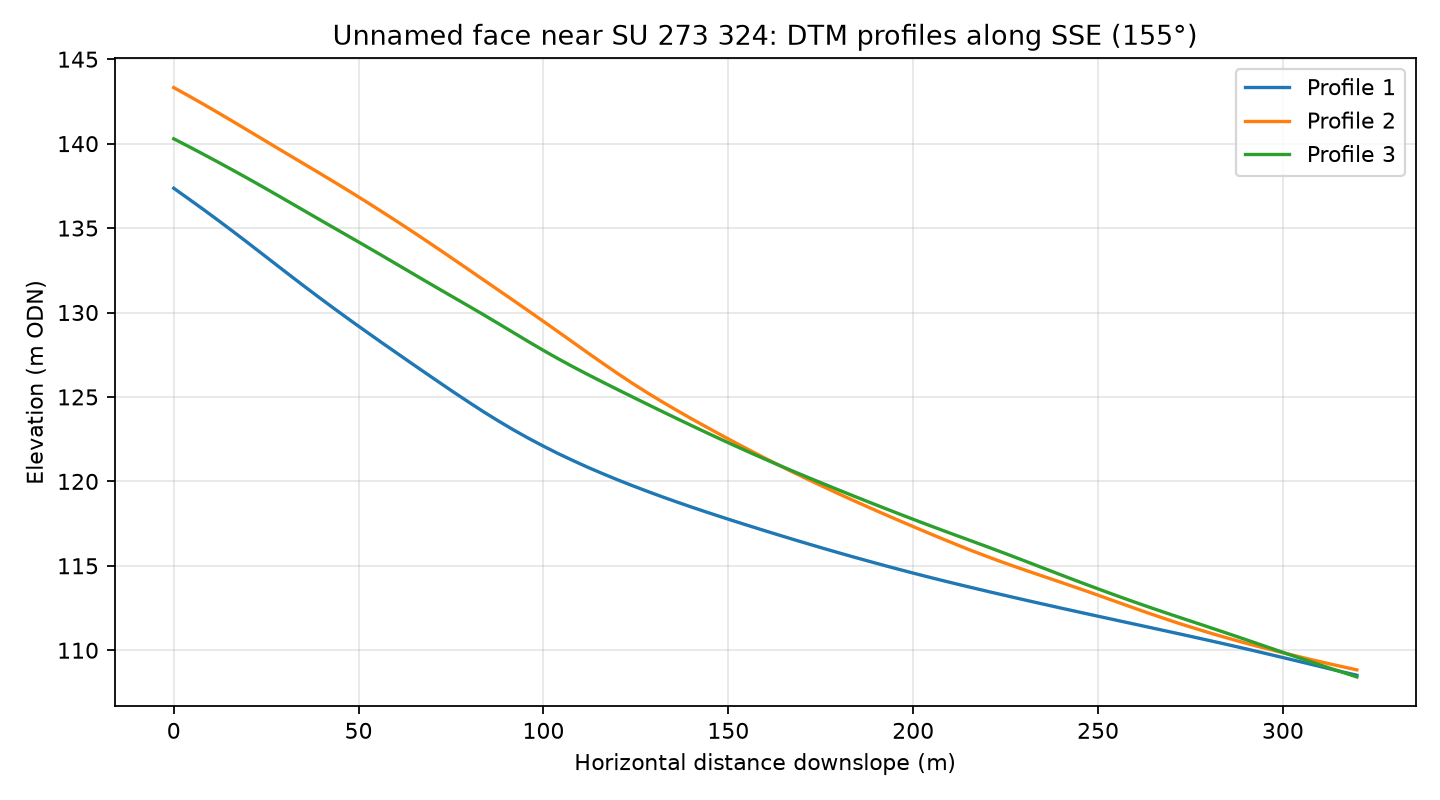

Source data for this figure (header and first rows):
profile, distance_m, elevation_m
1, 0.0, 137.4
1, 4.0, 136.7
1, 8.0, 136.1
1, 12.0, 135.5
1, 16.0, 134.8
1, 20.0, 134.1
1, 24.0, 133.5
1, 28.0, 132.8
1, 32.0, 132.1
1, 36.0, 131.4
1, 40.0, 130.8
1, 44.0, 130.1
1, 48.0, 129.5
1, 52.0, 128.9
1, 56.0, 128.3
1, 60.0, 127.6
1, 64.0, 127
1, 68.0, 126.4
1, 72.0, 125.8
1, 76.0, 125.2
1, 80.0, 124.7
1, 84.0, 124.1
1, 88.0, 123.6
1, 92.0, 123
1, 96.0, 122.5
1, 100.0, 122.1
1, 104.0, 121.6
1, 108.0, 121.2
1, 112.0, 120.8
1, 116.0, 120.5
1, 120.0, 120.1
1, 124.0, 119.8
1, 128.0, 119.4
1, 132.0, 119.1
1, 136.0, 118.8
1, 140.0, 118.5
1, 144.0, 118.2
1, 148.0, 117.9
1, 152.0, 117.6
1, 156.0, 117.3
1, 160.0, 117.1
1, 164.0, 116.8
1, 168.0, 116.5
1, 172.0, 116.3
1, 176.0, 116
1, 180.0, 115.8
1, 184.0, 115.5
1, 188.0, 115.3
1, 192.0, 115
1, 196.0, 114.8
1, 200.0, 114.6
1, 204.0, 114.3
1, 208.0, 114.1
1, 212.0, 113.9
1, 216.0, 113.7
1, 220.0, 113.5
1, 224.0, 113.3
1, 228.0, 113.1
1, 232.0, 112.9
1, 236.0, 112.7
... 183 more rows
